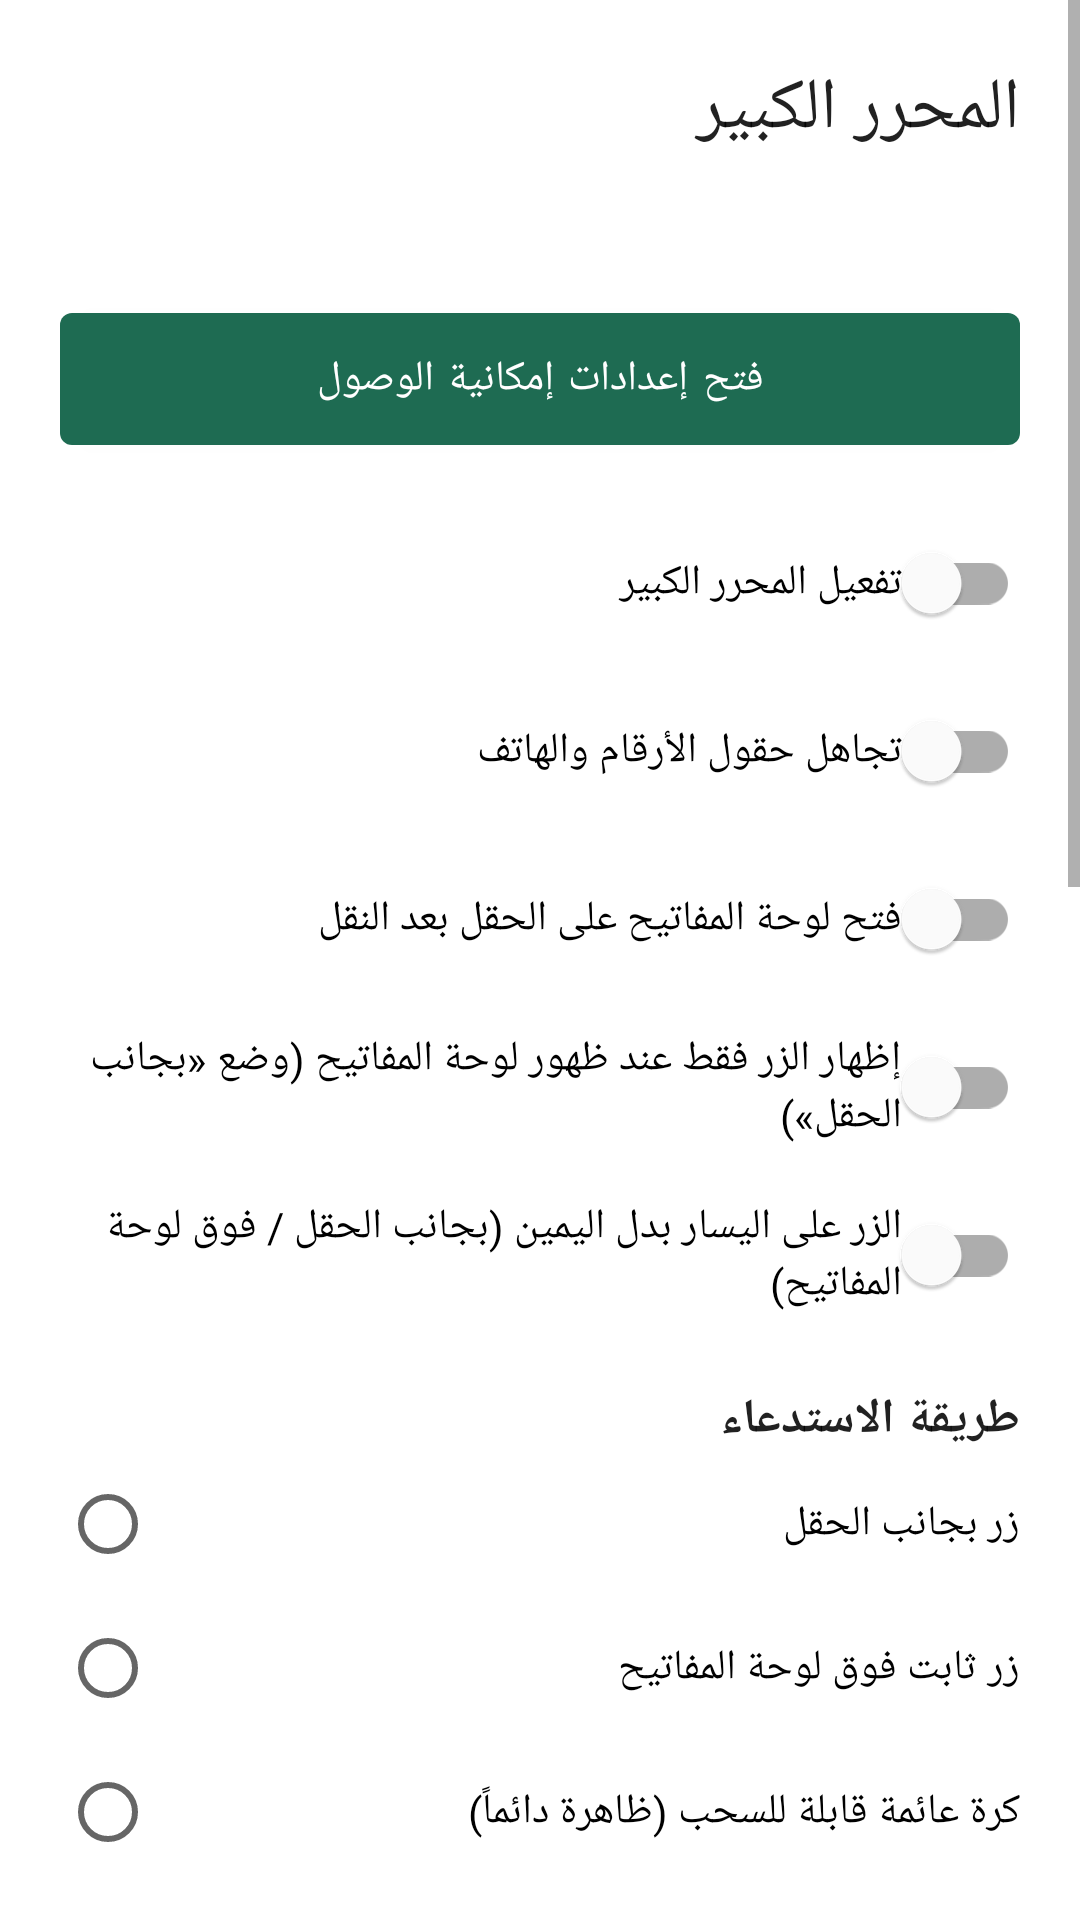

Layout XML and referenced resources for this Android screen:
<!-- AndroidManifest.xml: application theme Theme.BigType -->
<!-- res/layout/activity_main.xml -->
<?xml version="1.0" encoding="utf-8"?>
<ScrollView xmlns:android="http://schemas.android.com/apk/res/android"
    android:layout_width="match_parent"
    android:layout_height="match_parent"
    android:background="?attr/colorSurface"
    android:fillViewport="true">

    <LinearLayout
        android:layout_width="match_parent"
        android:layout_height="wrap_content"
        android:orientation="vertical"
        android:padding="20dp">

        <TextView
            android:layout_width="match_parent"
            android:layout_height="wrap_content"
            android:text="@string/app_name"
            android:textAppearance="?attr/textAppearanceHeadline5" />

        <TextView
            android:id="@+id/status"
            android:layout_width="match_parent"
            android:layout_height="wrap_content"
            android:layout_marginTop="8dp"
            android:textSize="16sp"
            android:textStyle="bold" />

        <com.google.android.material.button.MaterialButton
            android:id="@+id/openSettings"
            android:layout_width="match_parent"
            android:layout_height="56dp"
            android:layout_marginTop="16dp"
            android:text="@string/open_settings" />

        <com.google.android.material.switchmaterial.SwitchMaterial
            android:id="@+id/switchEnabled"
            android:layout_width="match_parent"
            android:layout_height="wrap_content"
            android:layout_marginTop="16dp"
            android:text="@string/switch_enabled" />

        <com.google.android.material.switchmaterial.SwitchMaterial
            android:id="@+id/switchSkipNumbers"
            android:layout_width="match_parent"
            android:layout_height="wrap_content"
            android:layout_marginTop="8dp"
            android:text="@string/switch_skip_numbers" />

        <com.google.android.material.switchmaterial.SwitchMaterial
            android:id="@+id/switchKeyboardAfter"
            android:layout_width="match_parent"
            android:layout_height="wrap_content"
            android:layout_marginTop="8dp"
            android:text="فتح لوحة المفاتيح على الحقل بعد النقل" />

        <com.google.android.material.switchmaterial.SwitchMaterial
            android:id="@+id/switchImeOnly"
            android:layout_width="match_parent"
            android:layout_height="wrap_content"
            android:layout_marginTop="8dp"
            android:text="إظهار الزر فقط عند ظهور لوحة المفاتيح (وضع «بجانب الحقل»)" />

        <com.google.android.material.switchmaterial.SwitchMaterial
            android:id="@+id/switchLeft"
            android:layout_width="match_parent"
            android:layout_height="wrap_content"
            android:layout_marginTop="8dp"
            android:text="الزر على اليسار بدل اليمين (بجانب الحقل / فوق لوحة المفاتيح)" />

        <TextView
            android:layout_width="match_parent"
            android:layout_height="wrap_content"
            android:layout_marginTop="20dp"
            android:text="طريقة الاستدعاء"
            android:textAppearance="?attr/textAppearanceSubtitle1"
            android:textStyle="bold" />

        <RadioGroup
            android:id="@+id/modeGroup"
            android:layout_width="match_parent"
            android:layout_height="wrap_content">

            <RadioButton
                android:id="@+id/modeNear"
                android:layout_width="match_parent"
                android:layout_height="wrap_content"
                android:text="زر بجانب الحقل" />

            <RadioButton
                android:id="@+id/modeKeyboard"
                android:layout_width="match_parent"
                android:layout_height="wrap_content"
                android:text="زر ثابت فوق لوحة المفاتيح" />

            <RadioButton
                android:id="@+id/modeFree"
                android:layout_width="match_parent"
                android:layout_height="wrap_content"
                android:text="كرة عائمة قابلة للسحب (ظاهرة دائماً)" />

            <RadioButton
                android:id="@+id/modeHidden"
                android:layout_width="match_parent"
                android:layout_height="wrap_content"
                android:text="بدون زر: أستدعيه من تطبيق أتمتة (الافتراضي)" />

            <RadioButton
                android:id="@+id/modeTap"
                android:layout_width="match_parent"
                android:layout_height="wrap_content"
                android:text="بدون زر: يفتح فوراً عند الضغط على الحقل" />
        </RadioGroup>

        <TextView
            android:layout_width="match_parent"
            android:layout_height="wrap_content"
            android:layout_marginTop="4dp"
            android:lineSpacingExtra="2dp"
            android:text="الاستدعاء من MacroDroid أو Tasker: أرسل Intent من نوع Broadcast، الـ Action: com.bigtype.app.INVOKE، والحزمة (Package): com.bigtype.app. أو شغّل Activity بالـ Action نفسه. يفتح المحرر للحقل المحدد، أو للحقل الوحيد الظاهر، وإن وُجد أكثر من حقل ولم تحدد أحدها فاضغط على الحقل المطلوب ليفتح فوراً."
            android:textSize="13sp" />

        <com.google.android.material.button.MaterialButton
            android:id="@+id/btnAppearance"
            android:layout_width="match_parent"
            android:layout_height="wrap_content"
            android:layout_marginTop="12dp"
            android:text="تخصيص مظهر الكرة" />

        <com.google.android.material.button.MaterialButton
            android:id="@+id/btnExcluded"
            style="@style/Widget.MaterialComponents.Button.OutlinedButton"
            android:layout_width="match_parent"
            android:layout_height="wrap_content"
            android:layout_marginTop="12dp"
            android:text="التطبيقات المستثناة" />

        <com.google.android.material.button.MaterialButton
            android:id="@+id/btnClearDrafts"
            style="@style/Widget.MaterialComponents.Button.OutlinedButton"
            android:layout_width="match_parent"
            android:layout_height="wrap_content"
            android:text="مسح المسودات المحفوظة" />

        <TextView
            android:layout_width="match_parent"
            android:layout_height="wrap_content"
            android:layout_marginTop="24dp"
            android:text="@string/how_to_title"
            android:textAppearance="?attr/textAppearanceSubtitle1"
            android:textStyle="bold" />

        <TextView
            android:layout_width="match_parent"
            android:layout_height="wrap_content"
            android:layout_marginTop="6dp"
            android:lineSpacingExtra="3dp"
            android:text="@string/how_to_body"
            android:textSize="15sp" />

        <TextView
            android:layout_width="match_parent"
            android:layout_height="wrap_content"
            android:layout_marginTop="24dp"
            android:text="@string/try_title"
            android:textAppearance="?attr/textAppearanceSubtitle1"
            android:textStyle="bold" />

        <EditText
            android:id="@+id/tryField"
            android:layout_width="match_parent"
            android:layout_height="wrap_content"
            android:layout_marginTop="6dp"
            android:hint="@string/try_hint"
            android:importantForAutofill="no"
            android:inputType="text"
            android:minHeight="48dp" />
    </LinearLayout>
</ScrollView>
<!-- resources referenced by this layout -->
<resources>
  <string name="app_name">المحرر الكبير</string>
  <string name="how_to_body">1. اضغط الزر أعلاه، ثم اختر «المحرر الكبير» من قائمة الخدمات وفعّلها.\n\n2. على أندرويد 13 وما بعده، إن كان الخيار رمادياً: افتح معلومات التطبيق ← القائمة ⋮ ← «السماح بالإعدادات المقيّدة»، ثم ارجع وفعّل الخدمة.\n\n3. اضغط على أي حقل نص في أي تطبيق وستظهر نافذة الكتابة الكبيرة.</string>
  <string name="how_to_title">طريقة التفعيل</string>
  <string name="open_settings">فتح إعدادات إمكانية الوصول</string>
  <string name="switch_enabled">تفعيل المحرر الكبير</string>
  <string name="switch_skip_numbers">تجاهل حقول الأرقام والهاتف</string>
  <string name="try_hint">اضغط على هذا الحقل بعد تفعيل الخدمة</string>
  <string name="try_title">جرّب هنا</string>
  <style name="Theme.BigType" parent="Theme.MaterialComponents.DayNight.NoActionBar">
          <item name="colorPrimary">#1E6B52</item>
          <item name="colorOnPrimary">#FFFFFF</item>
          <item name="colorSecondary">#1E6B52</item>
      </style>
</resources>
